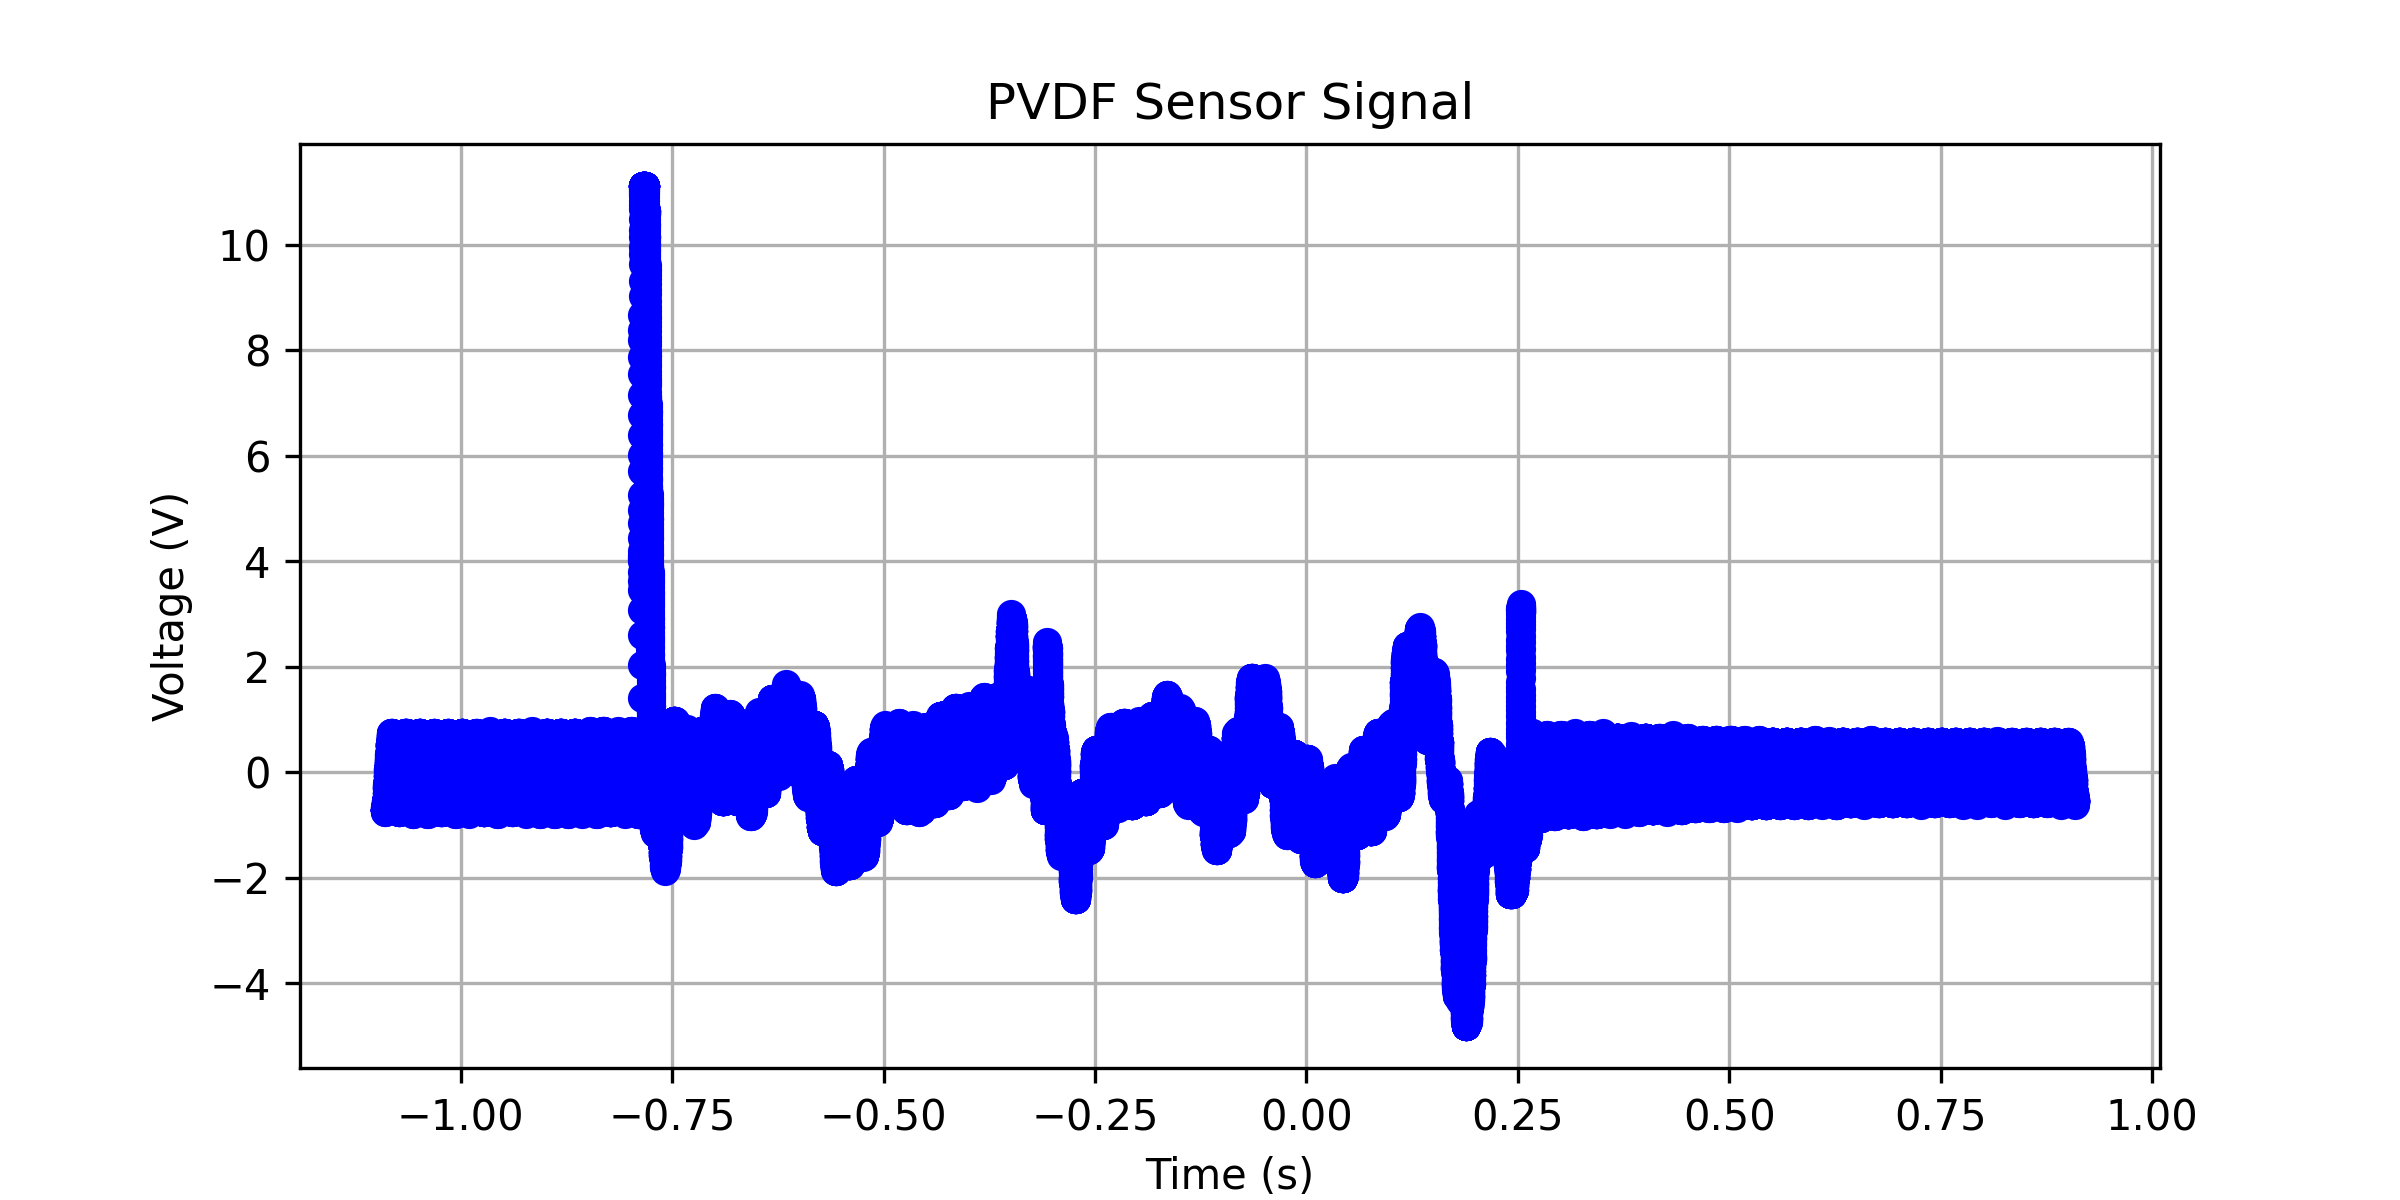

The table this chart was drawn from, first rows:
x-axis, 1
second, Volt
-1.09000000E+00, -708.04021E-03
-1.08996800E+00, -708.04021E-03
-1.08993600E+00, -708.04021E-03
-1.08990400E+00, -708.04021E-03
-1.08987200E+00, -708.04021E-03
-1.08984000E+00, -708.04021E-03
-1.08980800E+00, -708.04021E-03
-1.08977600E+00, -708.04021E-03
-1.08974400E+00, -665.32664E-03
-1.08971200E+00, -670.35177E-03
-1.08968000E+00, -708.04021E-03
-1.08964800E+00, -708.04021E-03
-1.08961600E+00, -708.04021E-03
-1.08958400E+00, -708.04021E-03
-1.08955200E+00, -708.04021E-03
-1.08952000E+00, -708.04021E-03
-1.08948800E+00, -708.04021E-03
-1.08945600E+00, -708.04021E-03
-1.08942400E+00, -750.75378E-03
-1.08939200E+00, -745.72865E-03
-1.08936000E+00, -708.04021E-03
-1.08932800E+00, -708.04021E-03
-1.08929600E+00, -708.04021E-03
-1.08926400E+00, -708.04021E-03
-1.08923200E+00, -708.04021E-03
-1.08920000E+00, -708.04021E-03
-1.08916800E+00, -708.04021E-03
-1.08913600E+00, -665.32664E-03
-1.08910400E+00, -670.35177E-03
-1.08907200E+00, -708.04021E-03
-1.08904000E+00, -708.04021E-03
-1.08900800E+00, -708.04021E-03
-1.08897600E+00, -708.04021E-03
-1.08894400E+00, -708.04021E-03
-1.08891200E+00, -708.04021E-03
-1.08888000E+00, -708.04021E-03
-1.08884800E+00, -708.04021E-03
-1.08881600E+00, -708.04021E-03
-1.08878400E+00, -708.04021E-03
-1.08875200E+00, -708.04021E-03
-1.08872000E+00, -708.04021E-03
-1.08868800E+00, -708.04021E-03
-1.08865600E+00, -708.04021E-03
-1.08862400E+00, -708.04021E-03
-1.08859200E+00, -708.04021E-03
-1.08856000E+00, -708.04021E-03
-1.08852800E+00, -708.04021E-03
-1.08849600E+00, -665.32664E-03
-1.08846400E+00, -670.35177E-03
-1.08843200E+00, -665.32664E-03
-1.08840000E+00, -670.35177E-03
-1.08836800E+00, -708.04021E-03
-1.08833600E+00, -708.04021E-03
-1.08830400E+00, -708.04021E-03
-1.08827200E+00, -708.04021E-03
-1.08824000E+00, -665.32664E-03
-1.08820800E+00, -627.63820E-03
-1.08817600E+00, -627.63820E-03
-1.08814400E+00, -584.92463E-03
... 62,441 more rows
